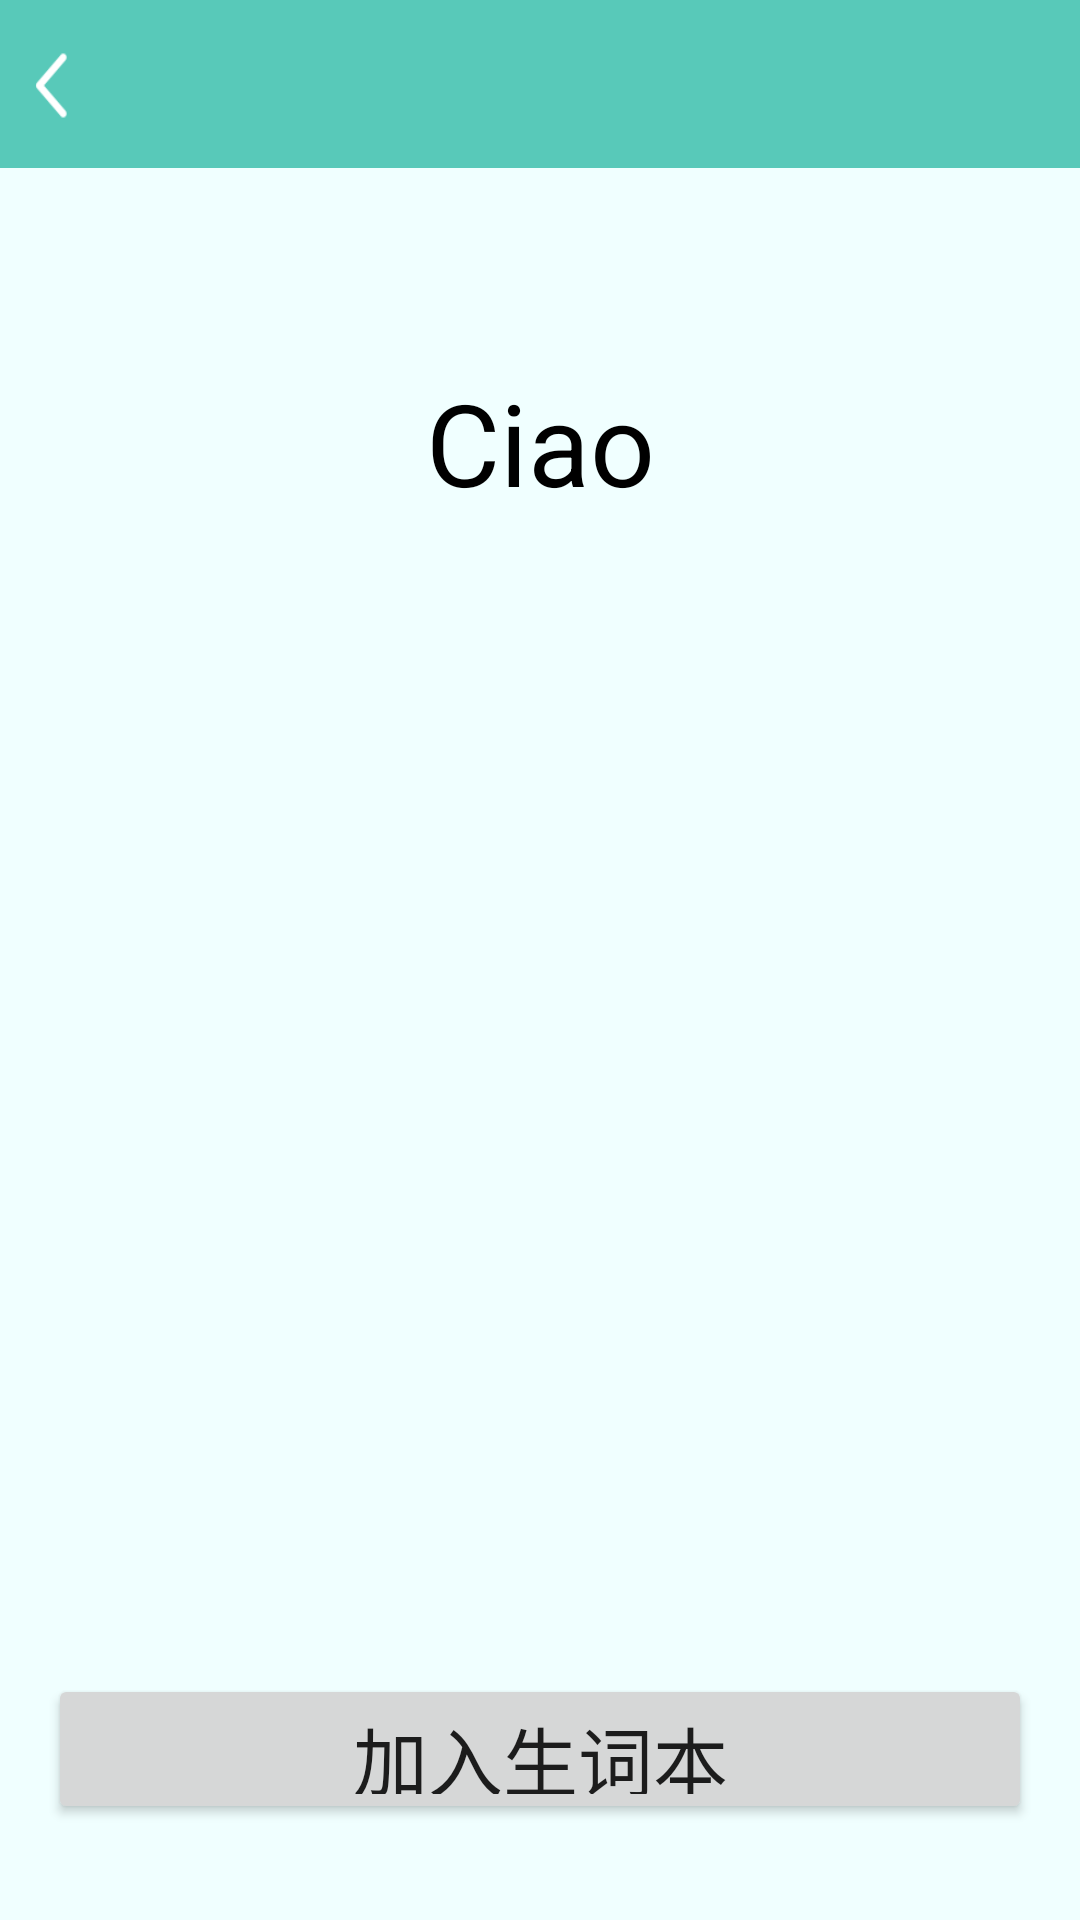

Layout XML and referenced resources for this Android screen:
<!-- AndroidManifest.xml: application theme AppTheme -->
<!-- res/layout/activity_search_word_page.xml -->
<?xml version="1.0" encoding="utf-8"?>
<android.support.constraint.ConstraintLayout xmlns:android="http://schemas.android.com/apk/res/android"
    xmlns:app="http://schemas.android.com/apk/res-auto"
    xmlns:tools="http://schemas.android.com/tools"
    android:layout_width="match_parent"
    android:layout_height="match_parent"
    android:background="#F0FFFF">

    <android.support.v7.widget.Toolbar
        android:id="@+id/toolbarS"
        android:layout_width="0dp"
        android:layout_height="56dp"
        android:background="?attr/colorPrimary"
        android:minHeight="?attr/actionBarSize"
        android:theme="?attr/actionBarTheme"
        app:layout_constraintHorizontal_bias="1.0"
        app:layout_constraintLeft_toLeftOf="parent"
        app:layout_constraintRight_toRightOf="parent"
        app:layout_constraintTop_toTopOf="parent"
        app:title="">

    </android.support.v7.widget.Toolbar>

    <Button
        android:id="@+id/back"
        android:layout_width="35dp"
        android:layout_height="41dp"
        android:layout_marginTop="8dp"
        android:background="@drawable/ic_back"
        android:gravity="center_horizontal"
        app:layout_constraintStart_toStartOf="parent"
        app:layout_constraintTop_toTopOf="parent" />


    <TextView
        android:id="@+id/wordForDetailsS"
        android:layout_width="wrap_content"
        android:layout_height="wrap_content"
        android:layout_marginTop="66dp"
        android:gravity="center"
        android:text="Ciao"
        android:textSize="38sp"
        android:textColor="#000000"
        app:layout_constraintEnd_toEndOf="parent"
        app:layout_constraintHorizontal_bias="0.5"
        app:layout_constraintStart_toStartOf="parent"
        app:layout_constraintTop_toBottomOf="@+id/toolbarS" />

    <Button
        android:id="@+id/voiceS"
        android:layout_width="30dp"
        android:layout_height="30dp"
        android:background="@drawable/ic_volume_up_black"
        app:layout_constraintEnd_toEndOf="parent"
        app:layout_constraintStart_toStartOf="parent"
        app:layout_constraintTop_toBottomOf="@+id/wordForDetailsS" />

    <ListView
        android:id="@+id/wordDetails"
        android:layout_width="0dp"
        android:layout_height="0dp"
        android:layout_marginBottom="16dp"
        android:layout_marginEnd="16dp"
        android:layout_marginStart="16dp"
        android:layout_marginTop="16dp"
        app:layout_constraintBottom_toTopOf="@+id/addToNewWordListS"
        app:layout_constraintEnd_toEndOf="parent"
        app:layout_constraintHorizontal_bias="0.5"
        app:layout_constraintStart_toStartOf="parent"
        app:layout_constraintTop_toBottomOf="@+id/voiceS" />
    <Button
        android:id="@+id/addToNewWordListS"
        android:layout_width="0dp"
        android:layout_height="50dp"
        android:layout_marginBottom="32dp"
        android:layout_marginEnd="16dp"
        android:layout_marginStart="16dp"
        android:text="@string/add_to_collection"
        android:textSize="25sp"
        app:layout_constraintBottom_toBottomOf="parent"
        app:layout_constraintEnd_toEndOf="parent"
        app:layout_constraintHorizontal_bias="0.5"
        app:layout_constraintStart_toStartOf="parent" />


</android.support.constraint.ConstraintLayout>
<!-- resources referenced by this layout -->
<resources>
  <!-- drawable ic_back: png bitmap (drawable, 441 bytes) -->
  <string name="add_to_collection">加入生词本</string>
  <style name="AppTheme" parent="Theme.AppCompat.Light.DarkActionBar">
          
          <item name="colorPrimary">@color/colorPrimary</item>
          <item name="colorPrimaryDark">@color/colorPrimaryDark</item>
          <item name="colorAccent">@color/colorAccent</item>
      </style>
  <color name="colorPrimary">#58C9B9</color>
  <color name="colorPrimaryDark">#519D9E</color>
  <color name="colorAccent">#D1B6E1</color>
</resources>
